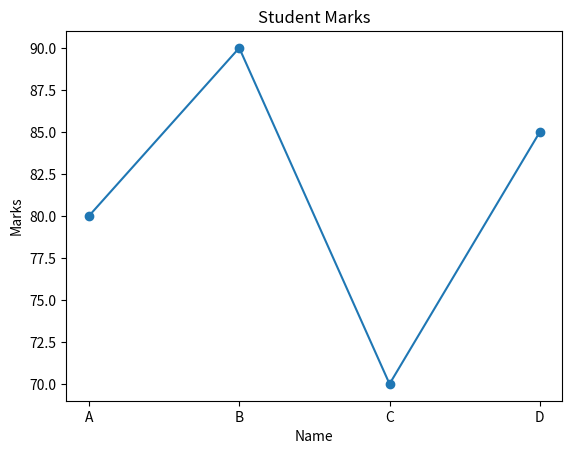

This figure's Python source:
import pandas as pd
import matplotlib.pyplot as plt

# Create data using Pandas
data = {
    "Name": ["A", "B", "C", "D"],
    "Marks": [80, 90, 70, 85]
}

df = pd.DataFrame(data)

# Display DataFrame
print(df)

# Plot using Matplotlib
plt.plot(df["Name"], df["Marks"], marker='o')

plt.title("Student Marks")
plt.xlabel("Name")
plt.ylabel("Marks")

plt.show()
